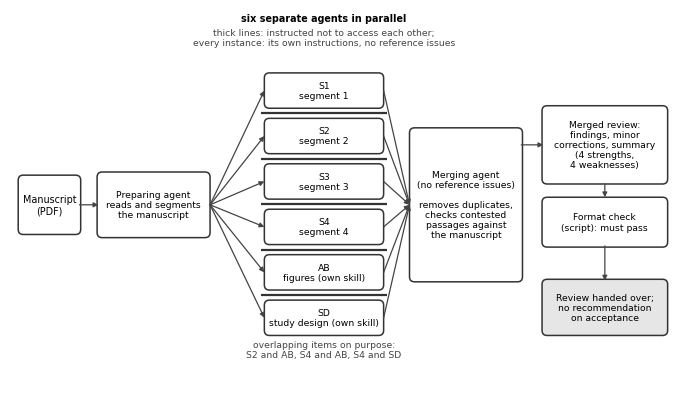

Source code (Python):
# Abbildung Ablauf science-review-gutachten (SB-44, Wahl C-146): Skizze A mit den Trennwänden aus Skizze B, Hausstil wie Fig. 1; Fassung 3 nach Prüfdurchgang 2 (SB-53, C-148)
# Grundlage: Methodendokument science-review-gutachten 1.3.0 (DAT-58), Kapitel 4; Manuskript Sect. 3.1 und 3.3, Table 2
import matplotlib
matplotlib.use("Agg")
import matplotlib.pyplot as plt
from matplotlib.patches import FancyBboxPatch
plt.rcParams.update({"font.family":"DejaVu Sans","pdf.fonttype":42,"svg.fonttype":"none"})
K="#333333"; L,M,S=7.7,6.9,6.7
def box(ax,x,y,w,h,t,fs=M,bold=False,lw=1.1,fc="white"):
    ax.add_patch(FancyBboxPatch((x,y),w,h,boxstyle="round,pad=0.02,rounding_size=0.08",ec=K,fc=fc,lw=lw))
    ax.text(x+w/2,y+h/2,t,ha="center",va="center",fontsize=fs,weight="bold" if bold else "normal",linespacing=1.15)
def arr(ax,x1,y1,x2,y2,head=True,lw=0.9):
    ax.annotate("",xy=(x2,y2),xytext=(x1,y1),arrowprops=dict(arrowstyle="-|>" if head else "-",color="#444",lw=lw,shrinkA=0,shrinkB=0,mutation_scale=7))
def note(x,y,t,ha="center",va="center"): ax.text(x,y,t,fontsize=S,ha=ha,va=va,color="#444",linespacing=1.15)
W,H=10.6,5.6
f,ax=plt.subplots(figsize=(6.69,6.69*(H+0.45)/W)); f.subplots_adjust(0,0,1,1); ax.set_xlim(0,W); ax.set_ylim(-0.15,H+0.3); ax.axis("off")
ym=2.8
box(ax,0.15,ym-0.45,0.95,0.9,"Manuscript\n(PDF)")
box(ax,1.4,ym-0.5,1.75,1.0,"Preparing agent\nreads and segments\nthe manuscript",fs=S)
arr(ax,1.1,ym,1.4,ym)
# six instances with walls
INST=[("S1","segment 1"),("S2","segment 2"),("S3","segment 3"),("S4","segment 4"),("AB","figures (own skill)"),("SD","study design (own skill)")]
x0,w,h,gap=4.05,1.85,0.52,0.2
ys=[4.35-i*(h+gap) for i in range(6)]
for (k,t),y in zip(INST,ys):
    box(ax,x0,y,w,h,f"{k}\n{t}",fs=S)
    arr(ax,3.17,ym,x0-0.02,y+h/2)
    arr(ax,x0+w+0.02,y+h/2,6.33,ym)
for y in ys[:-1]:
    ax.plot([x0-0.08,x0+w+0.08],[y-gap/2,y-gap/2],color=K,lw=1.6,solid_capstyle="butt")
ax.text(x0+w/2,5.68,"six separate agents in parallel",ha="center",va="bottom",fontsize=M,weight="bold")
note(x0+w/2,5.6,"thick lines: instructed not to access each other;\nevery instance: its own instructions, no reference issues",va="top")
# shared checks as text: brackets would cross the arrows
note(x0+w/2,ys[5]-0.1,"overlapping items on purpose:\nS2 and AB, S4 and AB, S4 and SD",va="top")
# merger and output
box(ax,6.35,ym-1.2,1.75,2.4,"Merging agent\n(no reference issues)\n\nremoves duplicates,\nchecks contested\npassages against\nthe manuscript",fs=S)
box(ax,8.45,3.15,1.95,1.2,"Merged review:\nfindings, minor\ncorrections, summary\n(4 strengths,\n4 weaknesses)",fs=S)
box(ax,8.45,2.15,1.95,0.75,"Format check\n(script): must pass",fs=S)
box(ax,8.45,0.75,1.95,0.85,"Review handed over;\nno recommendation\non acceptance",fs=S,fc="#E6E6E6")
arr(ax,8.1,3.75,8.45,3.75); arr(ax,9.425,3.13,9.425,2.92); arr(ax,9.425,2.15,9.425,1.6)
for ext,kw in (("png",{"dpi":300}),("pdf",{}),("svg",{})): f.savefig(f"fig_ablauf_skill.{ext}",**kw)
print("ok")
